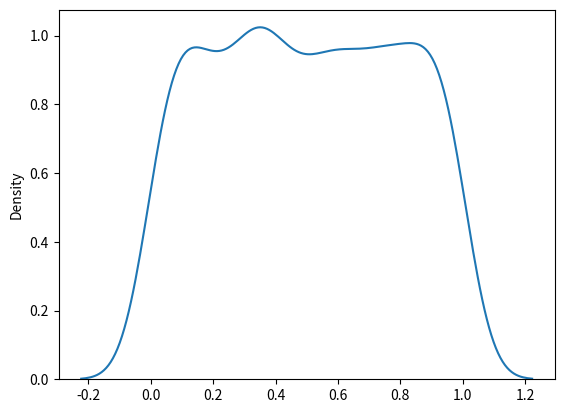

Python code for this plot:
# Uniform Distribution
# Used to describe probability where every event has equal chances of occuring.
# E.g. Generation of random numbers.
# It has three parameters:
# a - lower bound - default 0 .0.
# b - upper bound - default 1.0.
# size - The shape of the returned array.

from numpy import random

# x = random.uniform(size=(2, 3))
# print(x)


#  visualization of the distribution

import matplotlib.pyplot as plt
import seaborn as sns


sns.distplot(random.uniform(size=1000), hist=False)
plt.show()